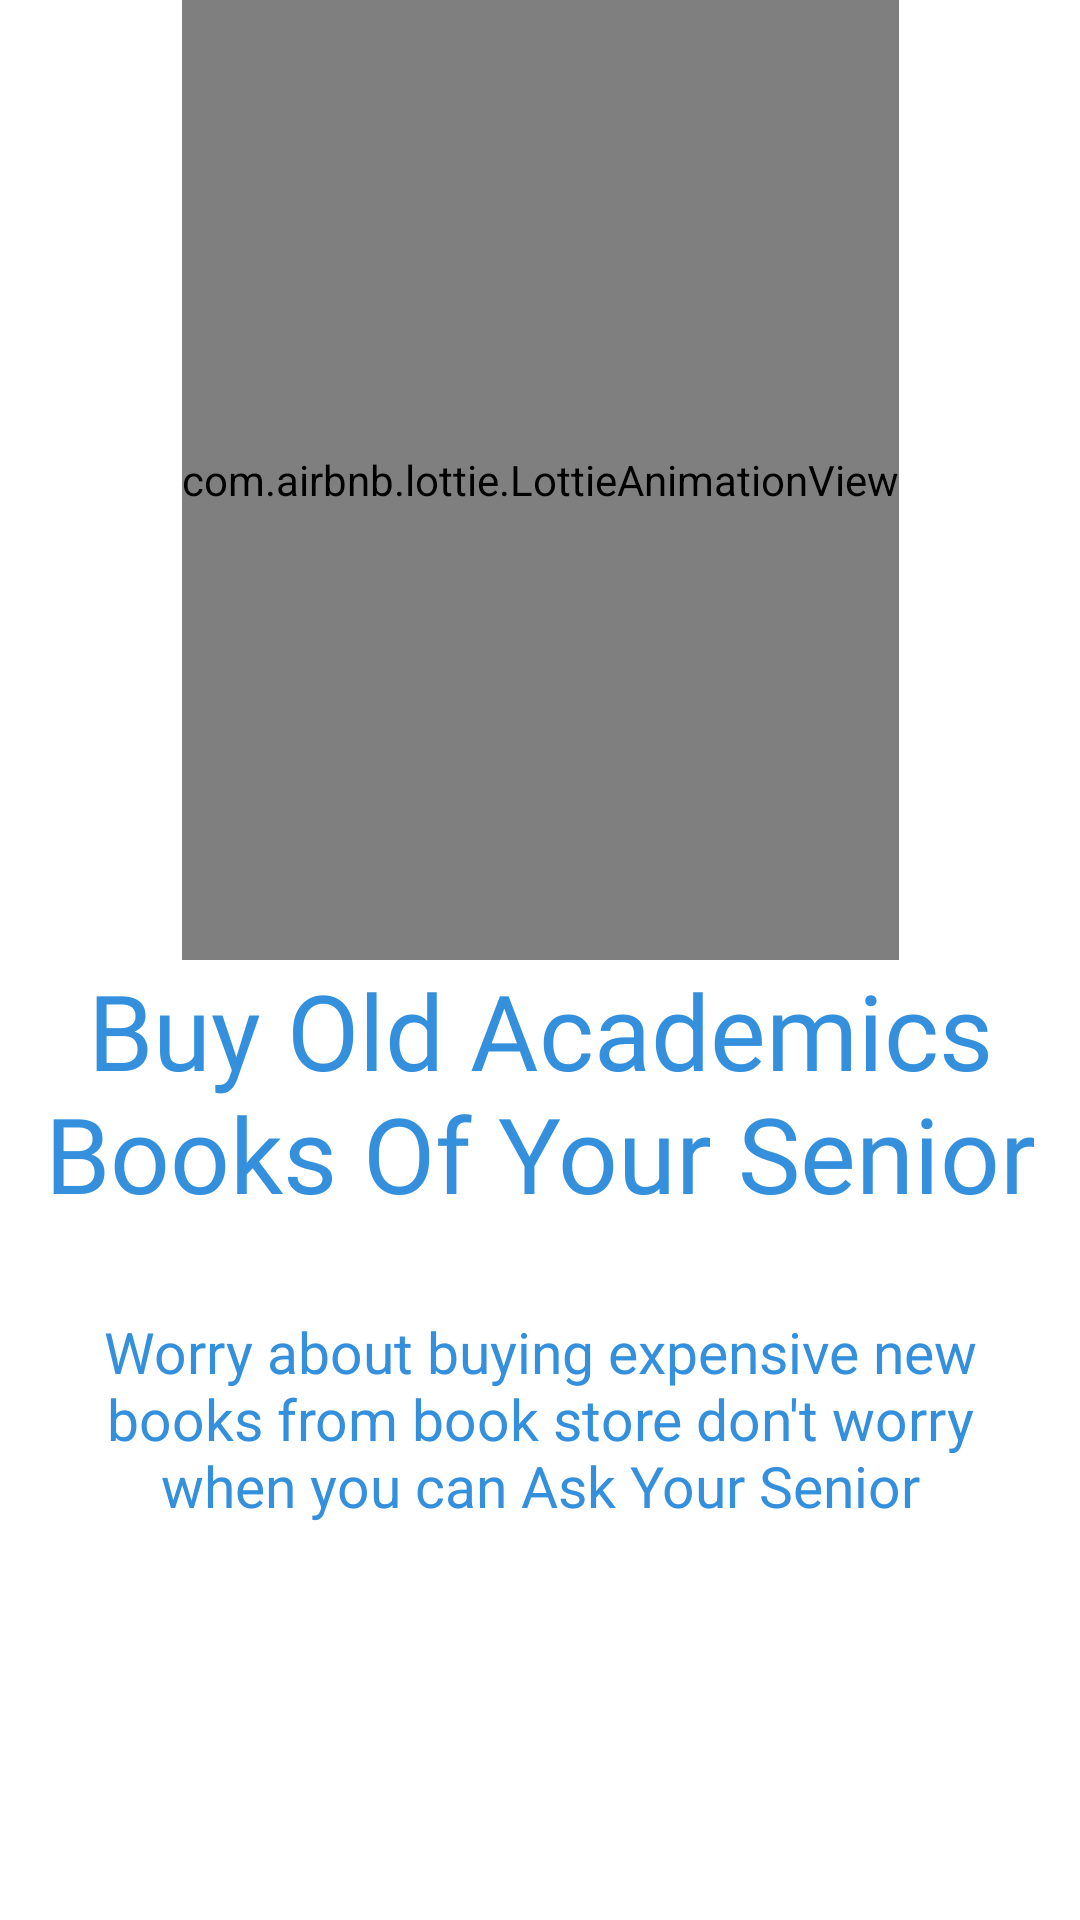

Produce the Android XML layout that renders to this screen, including the resource entries it uses.
<!-- AndroidManifest.xml: application theme Theme.AskYourSenior.dark -->
<!-- res/layout/app_walkthrough_page3.xml -->
<?xml version="1.0" encoding="utf-8"?>
<androidx.constraintlayout.widget.ConstraintLayout xmlns:android="http://schemas.android.com/apk/res/android"
    xmlns:app="http://schemas.android.com/apk/res-auto"
    xmlns:tools="http://schemas.android.com/tools"
    android:layout_width="match_parent"
    android:layout_height="match_parent">

    <com.airbnb.lottie.LottieAnimationView
        android:layout_width="wrap_content"
        android:layout_height="0dp"
        app:layout_constraintEnd_toEndOf="parent"
        app:layout_constraintStart_toStartOf="parent"
        app:layout_constraintTop_toTopOf="parent"
        app:layout_constraintBottom_toBottomOf="@+id/guideline"
        app:lottie_autoPlay="true"
        app:lottie_loop="true"
        app:lottie_rawRes="@raw/walkthroughpage3animation" />

    <androidx.constraintlayout.widget.Guideline
        android:id="@+id/guideline"
        android:layout_width="wrap_content"
        android:layout_height="wrap_content"
        android:orientation="horizontal"
        app:layout_constraintGuide_percent=".5"/>

    <TextView
        android:id="@+id/pagetitle"
        android:layout_width="wrap_content"
        android:layout_height="wrap_content"
        android:fontFamily="@font/baloo_bhai"
        android:text="@string/app_title_page3"
        android:textAlignment="center"
        android:textColor="@color/lightblue"
        android:textSize="35sp"
        app:layout_constraintEnd_toEndOf="parent"
        app:layout_constraintStart_toStartOf="parent"
        app:layout_constraintTop_toBottomOf="@id/guideline" />

    <TextView
        android:layout_width="0dp"
        android:layout_height="wrap_content"
        android:layout_margin="30dp"
        android:textAlignment="center"
        android:text="@string/app_description_page3"
        android:textColor="@color/lightblue"
        android:textSize="19sp"
        app:layout_constraintEnd_toEndOf="parent"
        app:layout_constraintStart_toStartOf="parent"
        app:layout_constraintTop_toBottomOf="@id/pagetitle" />
</androidx.constraintlayout.widget.ConstraintLayout>
<!-- resources referenced by this layout -->
<resources>
  <color name="lightblue">#3490dc</color>
  <string name="app_description_page3">Worry about buying expensive new books from book store don\'t worry when you can Ask Your Senior</string>
  <string name="app_title_page3">Buy Old Academics Books Of Your Senior</string>
  <style name="Theme.AskYourSenior.dark" parent="Theme.MaterialComponents.Light.NoActionBar">
          
          <item name="colorPrimary">@color/lightblue</item>
          <item name="colorPrimaryVariant">@color/lightblue</item>
          <item name="colorOnPrimary">@color/white</item>
          
          <item name="colorSecondary">@color/blue1</item>
          <item name="colorSecondaryVariant">@color/lightblue</item>
          <item name="colorOnSecondary">@color/black</item>
          
          <item name="android:statusBarColor" tools:targetApi="l">?attr/colorPrimaryVariant</item>
          
          <item name="android:windowSoftInputMode">adjustPan</item>
          <item name="android:windowContentTransitions">true</item>
      </style>
  <color name="white">#FFFFFFFF</color>
  <color name="blue1">#2929cc</color>
  <color name="black">#FF000000</color>
</resources>
